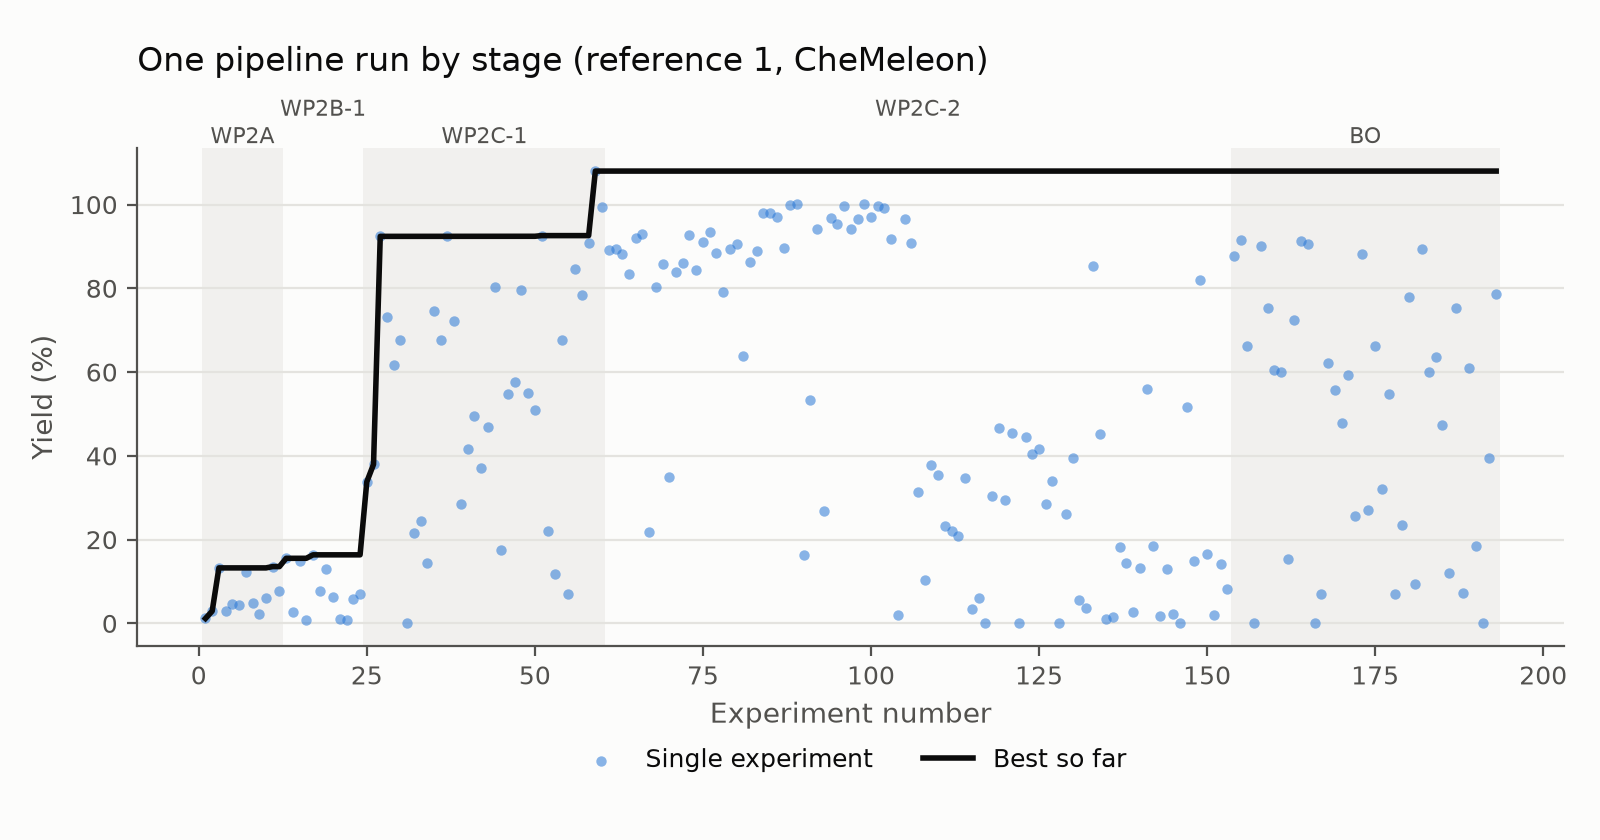

Values plotted in this chart, from the file beside it:
experiment, stage, yield
1, WP2A, 1.17
2, WP2A, 2.93
3, WP2A, 13.25
4, WP2A, 3.01
5, WP2A, 4.62
6, WP2A, 4.34
7, WP2A, 12.34
8, WP2A, 4.89
9, WP2A, 2.36
10, WP2A, 6.15
11, WP2A, 13.56
12, WP2A, 7.83
13, WP2B-1, 15.54
14, WP2B-1, 2.79
15, WP2B-1, 14.82
16, WP2B-1, 0.76
17, WP2B-1, 16.37
18, WP2B-1, 7.71
19, WP2B-1, 12.88
20, WP2B-1, 6.34
21, WP2B-1, 1.15
22, WP2B-1, 0.87
23, WP2B-1, 5.86
24, WP2B-1, 7.06
25, WP2C-1, 33.8
26, WP2C-1, 37.97
27, WP2C-1, 92.41
28, WP2C-1, 73.11
29, WP2C-1, 61.65
30, WP2C-1, 67.55
31, WP2C-1, 0.0
32, WP2C-1, 21.53
33, WP2C-1, 24.38
34, WP2C-1, 14.37
35, WP2C-1, 74.61
36, WP2C-1, 67.56
37, WP2C-1, 92.43
38, WP2C-1, 72.26
39, WP2C-1, 28.59
40, WP2C-1, 41.63
41, WP2C-1, 49.42
42, WP2C-1, 37.22
43, WP2C-1, 46.95
44, WP2C-1, 80.35
45, WP2C-1, 17.64
46, WP2C-1, 54.78
47, WP2C-1, 57.54
48, WP2C-1, 79.56
49, WP2C-1, 55.12
50, WP2C-1, 51.07
51, WP2C-1, 92.59
52, WP2C-1, 22.11
53, WP2C-1, 11.81
54, WP2C-1, 67.64
55, WP2C-1, 6.94
56, WP2C-1, 84.52
57, WP2C-1, 78.48
58, WP2C-1, 90.82
59, WP2C-1, 108.0
60, WP2C-1, 99.33
... 133 more rows
